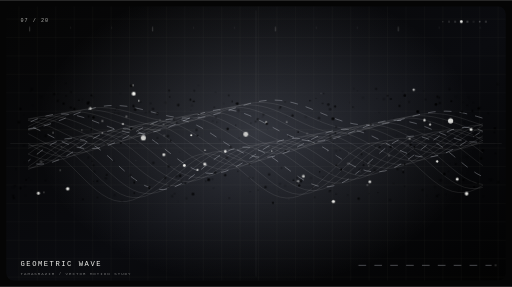
t = 0.00 s
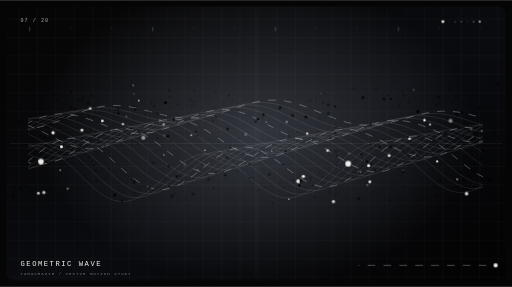
t = 3.99 s
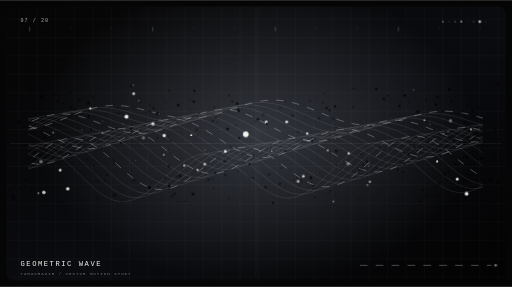
t = 5.07 s
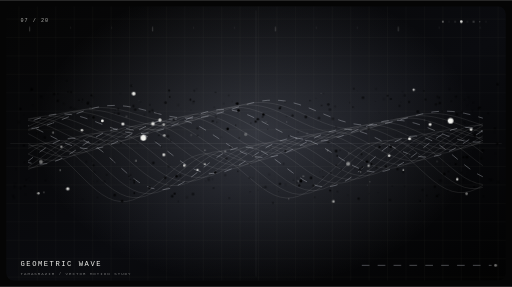
t = 6.15 s
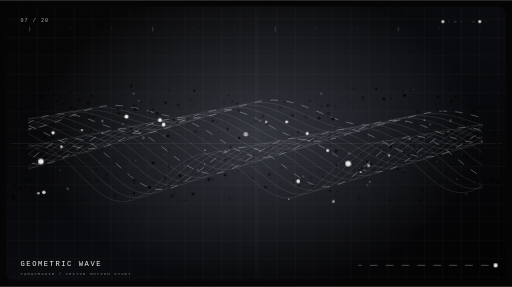
t = 7.23 s
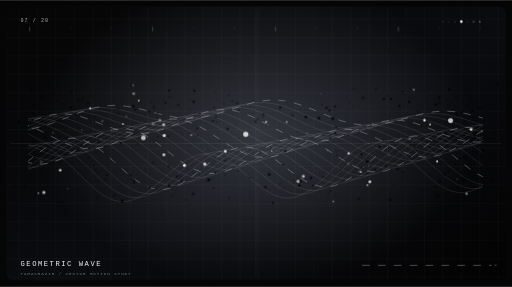
t = 8.31 s

The animated SVG that drew these frames (rendered in a browser with its animation timeline set to each time). Animation: 9 CSS @keyframes rules; frames cover the first 8.31 s, repeats indefinitely.

<svg xmlns="http://www.w3.org/2000/svg" width="1000" height="560" viewBox="0 0 1000 560" role="img" aria-labelledby="title desc">
<title id="title">Tamasrazim Motion 07 — GEOMETRIC WAVE</title>
<desc id="desc">Looping monochrome vector animation: geometric wave, made for the Tamasrazim motion library.</desc>
<defs>
<linearGradient id="bg" x1="0" y1="0" x2="1" y2="1"><stop stop-color="#050505"/><stop offset=".55" stop-color="#0a0b0f"/><stop offset="1" stop-color="#020202"/></linearGradient>
<radialGradient id="glow"><stop stop-color="#dce5ff" stop-opacity=".2"/><stop offset="1" stop-color="#dce5ff" stop-opacity="0"/></radialGradient>
<linearGradient id="beam" x1="0" y1="0" x2="0" y2="1"><stop stop-color="#f3f3ef" stop-opacity="0"/><stop offset=".5" stop-color="#f3f3ef" stop-opacity=".45"/><stop offset="1" stop-color="#f3f3ef" stop-opacity="0"/></linearGradient>
<pattern id="grid" width="36" height="36" patternUnits="userSpaceOnUse"><path d="M36 0H0V36" fill="none" stroke="#f3f3ef" stroke-opacity=".07"/></pattern>
<clipPath id="clip"><rect x="12" y="12" width="976" height="536" rx="15"/></clipPath>
<filter id="glowFilter" x="-100%" y="-100%" width="300%" height="300%"><feGaussianBlur stdDeviation="3" result="b"/><feMerge><feMergeNode in="b"/><feMergeNode in="SourceGraphic"/></feMerge></filter>
<style><![CDATA[
.hair{fill:none;stroke:#f3f3ef;stroke-opacity:.17;stroke-width:1}
.wire{fill:none;stroke:#e9edf9;stroke-opacity:.44;stroke-width:1.1}
.dim{fill:none;stroke:#f3f3ef;stroke-opacity:.105;stroke-width:1}
.dash{fill:none;stroke:#e9edf9;stroke-opacity:.48;stroke-width:1.2;stroke-dasharray:15 16;animation:dash 6s linear infinite}
.particle{fill:#f3f3ef;transform-box:fill-box;transform-origin:center;animation:breathe var(--dur,2.8s) ease-in-out var(--delay,0s) infinite}
.flicker{animation:flicker var(--dur,2.2s) ease-in-out var(--delay,0s) infinite}
.drift{animation:drift var(--dur,4.6s) ease-in-out var(--delay,0s) infinite}
.spin{transform-origin:500px 280px;animation:spin var(--dur,28s) linear infinite}
.reverse{transform-origin:500px 280px;animation:reverse var(--dur,36s) linear infinite}
.sweep{animation:sweep 6s cubic-bezier(.5,0,.5,1) infinite;transform-box:view-box}
.ripple{fill:none;stroke:#f3f3ef;stroke-opacity:.6;stroke-width:1.1;transform-box:fill-box;transform-origin:center;animation:ripple 4s ease-out var(--delay,0s) infinite}
.typeglitch{animation:typeglitch 4.8s steps(1,end) infinite}
.hud{font-family:'JetBrains Mono',ui-monospace,monospace;fill:#f3f3ef}
@keyframes breathe{0%,100%{opacity:.18;transform:scale(.68)}50%{opacity:1;transform:scale(1.4)}}
@keyframes flicker{0%,100%{opacity:.13}32%{opacity:.78}52%{opacity:.27}76%{opacity:1}}
@keyframes drift{0%,100%{transform:translate(0,0)}50%{transform:translate(4px,-8px)}}
@keyframes spin{to{transform:rotate(360deg)}} @keyframes reverse{to{transform:rotate(-360deg)}}
@keyframes dash{to{stroke-dashoffset:-260}}
@keyframes sweep{0%{transform:translateY(-580px);opacity:0}12%{opacity:.7}90%{opacity:.25}100%{transform:translateY(580px);opacity:0}}
@keyframes ripple{0%{transform:scale(.18);opacity:.84}100%{transform:scale(3.1);opacity:0}}
@keyframes typeglitch{0%,91%,100%{transform:translate(0,0)}92%{transform:translate(2px,0)}94%{transform:translate(-3px,1px)}96%{transform:translate(0,0)}}
@media(prefers-reduced-motion:reduce){*,*::before,*::after{animation:none!important;transition:none!important}}
]]></style>
</defs>
<rect width="1000" height="560" fill="#050505"/>
<g clip-path="url(#clip)">
<rect x="12" y="12" width="976" height="536" rx="15" fill="url(#bg)"/>
<rect x="12" y="12" width="976" height="536" rx="15" fill="url(#grid)"/>
<ellipse cx="500" cy="260" rx="430" ry="300" fill="url(#glow)"/>
<path d="M20 280H980 M500 20V540" class="dim"/>
<g class="motif">
<polyline points="55,251.8 67,250.1 79,247.6 91,244.2 103,240.1 115,235.6 127,230.8 139,225.9 151,221.2 163,216.8 175,213.0 187,209.8 199,207.5 211,206.1 223,205.6 235,206.1 247,207.3 259,209.3 271,211.9 283,214.8 295,218.0 307,221.2 319,224.2 331,226.8 343,228.8 355,230.1 367,230.7 379,230.4 391,229.2 403,227.2 415,224.5 427,221.2 439,217.5 451,213.5 463,209.5 475,205.6 487,202.1 499,199.2 511,197.0 523,195.6 535,195.2 547,195.8 559,197.4 571,200.0 583,203.4 595,207.4 607,212.0 619,217.0 631,222.0 643,226.9 655,231.6 667,235.7 679,239.1 691,241.7 703,243.4 715,244.2 727,244.0 739,243.0 751,241.1 763,238.6 775,235.6 787,232.3 799,228.9 811,225.6 823,222.6 835,220.1 847,218.2 859,217.1 871,216.8 883,217.4 895,218.7 907,220.9 919,223.7 931,226.9 943,230.5" class="dash" style="animation-delay:0s"/>
<polyline points="55,254.5 67,250.8 79,246.3 91,241.4 103,236.2 115,231.0 127,225.9 139,221.2 151,217.2 163,213.9 175,211.5 187,210.1 199,209.8 211,210.4 223,211.9 235,214.2 247,217.1 259,220.4 271,224.0 283,227.6 295,230.9 307,233.7 319,236.0 331,237.5 343,238.1 355,237.8 367,236.5 379,234.4 391,231.4 403,227.8 415,223.8 427,219.5 439,215.1 451,210.9 463,207.1 475,204.0 487,201.6 499,200.2 511,199.8 523,200.5 535,202.3 547,205.1 559,208.7 571,213.2 583,218.1 595,223.5 607,228.9 619,234.2 631,239.1 643,243.4 655,247.0 667,249.7 679,251.4 691,252.1 703,251.8 715,250.5 727,248.3 739,245.4 751,242.0 763,238.3 775,234.5 787,230.9 799,227.6 811,224.8 823,222.8 835,221.6 847,221.3 859,221.9 871,223.4 883,225.8 895,228.8 907,232.4 919,236.3 931,240.4 943,244.4" class="hair" style="animation-delay:-0.21s"/>
<polyline points="55,252.5 67,247.2 79,241.6 91,236.0 103,230.6 115,225.6 127,221.4 139,218.0 151,215.5 163,214.2 175,213.9 187,214.7 199,216.5 211,219.1 223,222.4 235,226.1 247,230.1 259,234.0 271,237.6 283,240.8 295,243.2 307,244.9 319,245.5 331,245.2 343,243.8 355,241.5 367,238.3 379,234.4 391,230.0 403,225.4 415,220.7 427,216.2 439,212.2 451,208.8 463,206.3 475,204.8 487,204.5 499,205.2 511,207.2 523,210.2 535,214.2 547,219.0 559,224.3 571,230.0 583,235.8 595,241.4 607,246.6 619,251.2 631,254.9 643,257.7 655,259.4 667,260.0 679,259.5 691,257.9 703,255.4 715,252.2 727,248.4 739,244.3 751,240.1 763,236.1 775,232.5 787,229.5 799,227.3 811,226.0 823,225.7 835,226.4 847,228.1 859,230.7 871,234.0 883,237.9 895,242.2 907,246.6 919,250.9 931,254.8 943,258.1" class="hair" style="animation-delay:-0.42s"/>
<polyline points="55,246.9 67,240.9 79,235.2 91,230.0 103,225.5 115,222.0 127,219.5 139,218.2 151,218.1 163,219.1 175,221.1 187,224.1 199,227.7 211,231.8 223,236.2 235,240.4 247,244.4 259,247.8 271,250.5 283,252.3 295,253.0 307,252.6 319,251.1 331,248.6 343,245.2 355,241.0 367,236.3 379,231.3 391,226.2 403,221.5 415,217.2 427,213.6 439,211.0 451,209.4 463,209.1 475,210.0 487,212.1 499,215.4 511,219.7 523,224.8 535,230.5 547,236.6 559,242.7 571,248.7 583,254.2 595,259.0 607,262.9 619,265.7 631,267.4 643,267.9 655,267.1 667,265.3 679,262.5 691,258.9 703,254.7 715,250.3 727,245.7 739,241.4 751,237.5 763,234.2 775,231.8 787,230.5 799,230.2 811,230.9 823,232.8 835,235.6 847,239.2 859,243.4 871,248.0 883,252.8 895,257.4 907,261.6 919,265.1 931,267.8 943,269.5" class="hair" style="animation-delay:-0.63s"/>
<polyline points="55,239.8 67,234.3 79,229.7 91,226.0 103,223.5 115,222.2 127,222.3 139,223.5 151,225.8 163,229.1 175,233.1 187,237.6 199,242.3 211,246.9 223,251.2 235,254.9 247,257.8 259,259.7 271,260.4 283,260.0 295,258.4 307,255.7 319,252.0 331,247.5 343,242.5 355,237.1 367,231.8 379,226.7 391,222.1 403,218.4 415,215.6 427,214.0 439,213.7 451,214.7 463,217.0 475,220.6 487,225.2 499,230.7 511,236.8 523,243.2 535,249.7 547,256.0 559,261.8 571,266.8 583,270.8 595,273.7 607,275.4 619,275.7 631,274.8 643,272.7 655,269.6 667,265.6 679,261.0 691,256.1 703,251.2 715,246.5 727,242.3 739,238.9 751,236.3 763,234.9 775,234.6 787,235.5 799,237.5 811,240.5 823,244.4 835,249.0 847,253.9 859,259.0 871,263.9 883,268.4 895,272.2 907,275.0 919,276.8 931,277.3 943,276.5" class="dash" style="animation-delay:-0.84s"/>
<polyline points="55,233.8 67,230.0 79,227.5 91,226.3 103,226.5 115,227.9 127,230.5 139,234.2 151,238.5 163,243.4 175,248.5 187,253.5 199,258.1 211,262.1 223,265.1 235,267.1 247,267.9 259,267.4 271,265.7 283,262.8 295,258.8 307,254.0 319,248.7 331,243.0 343,237.3 355,231.9 367,227.1 379,223.1 391,220.2 403,218.6 415,218.4 427,219.5 439,222.0 451,225.8 463,230.8 475,236.6 487,243.1 499,249.9 511,256.8 523,263.4 535,269.4 547,274.7 559,278.8 571,281.7 583,283.3 595,283.5 607,282.4 619,280.0 631,276.6 643,272.2 655,267.3 667,262.0 679,256.7 691,251.6 703,247.2 715,243.5 727,240.8 739,239.3 751,239.0 763,240.0 775,242.2 787,245.5 799,249.7 811,254.6 823,259.9 835,265.3 847,270.5 859,275.3 871,279.3 883,282.3 895,284.1 907,284.6 919,283.8 931,281.5 943,278.0" class="hair" style="animation-delay:-1.05s"/>
<polyline points="55,231.5 67,230.4 79,230.7 91,232.4 103,235.3 115,239.3 127,244.0 139,249.3 151,254.8 163,260.1 175,265.0 187,269.2 199,272.5 211,274.6 223,275.4 235,274.8 247,272.9 259,269.8 271,265.6 283,260.5 295,254.8 307,248.8 319,242.8 331,237.1 343,232.0 355,227.9 367,224.9 379,223.2 391,223.0 403,224.3 415,227.0 427,231.1 439,236.4 451,242.6 463,249.4 475,256.6 487,263.9 499,270.8 511,277.1 523,282.5 535,286.8 547,289.7 559,291.3 571,291.3 583,290.0 595,287.3 607,283.5 619,278.8 631,273.4 643,267.8 655,262.1 667,256.7 679,251.9 691,248.1 703,245.3 715,243.7 727,243.5 739,244.6 751,247.0 763,250.5 775,255.0 787,260.2 799,265.8 811,271.6 823,277.1 835,282.2 847,286.4 859,289.5 871,291.4 883,291.9 895,290.9 907,288.5 919,284.8 931,279.8 943,273.8" class="hair" style="animation-delay:-1.26s"/>
<polyline points="55,234.9 67,236.9 79,240.1 91,244.4 103,249.6 115,255.2 127,261.1 139,266.8 151,272.0 163,276.5 175,279.9 187,282.1 199,282.9 211,282.2 223,280.2 235,276.9 247,272.4 259,267.0 271,260.9 283,254.5 295,248.2 307,242.2 319,236.9 331,232.6 343,229.5 355,227.8 367,227.7 379,229.1 391,232.1 403,236.4 415,242.0 427,248.6 439,255.8 451,263.4 463,271.0 475,278.3 487,284.8 499,290.4 511,294.8 523,297.8 535,299.2 547,299.1 559,297.5 571,294.6 583,290.4 595,285.3 607,279.6 619,273.5 631,267.4 643,261.7 655,256.7 667,252.6 679,249.7 691,248.1 703,247.9 715,249.1 727,251.7 739,255.5 751,260.3 763,265.9 775,271.9 787,277.9 799,283.8 811,289.1 823,293.5 835,296.8 847,298.7 859,299.2 871,298.1 883,295.5 895,291.5 907,286.2 919,279.8 931,272.7 943,265.2" class="hair" style="animation-delay:-1.47s"/>
<polyline points="55,244.9 67,249.6 79,255.1 91,261.2 103,267.4 115,273.5 127,279.0 139,283.7 151,287.3 163,289.5 175,290.4 187,289.6 199,287.5 211,283.9 223,279.1 235,273.4 247,267.0 259,260.3 271,253.6 283,247.3 295,241.8 307,237.3 319,234.1 331,232.4 343,232.4 355,233.9 367,237.1 379,241.8 391,247.7 403,254.6 415,262.3 427,270.2 439,278.2 451,285.7 463,292.6 475,298.3 487,302.8 499,305.8 511,307.1 523,306.9 535,305.1 547,301.8 559,297.3 571,291.8 583,285.6 595,279.2 607,272.7 619,266.7 631,261.4 643,257.1 655,254.1 667,252.5 679,252.3 691,253.7 703,256.5 715,260.6 727,265.7 739,271.6 751,277.9 763,284.3 775,290.5 787,296.0 799,300.6 811,304.0 823,306.0 835,306.5 847,305.3 859,302.5 871,298.2 883,292.6 895,285.9 907,278.4 919,270.5 931,262.5 943,254.8" class="dash" style="animation-delay:-1.68s"/>
<polyline points="55,260.8 67,267.2 79,273.9 91,280.3 103,286.1 115,291.0 127,294.7 139,297.1 151,297.9 163,297.1 175,294.7 187,290.9 199,285.8 211,279.8 223,273.0 235,266.0 247,259.0 259,252.4 271,246.7 283,242.0 295,238.7 307,237.1 319,237.1 331,238.8 343,242.2 355,247.2 367,253.4 379,260.8 391,268.8 403,277.1 415,285.4 427,293.3 439,300.3 451,306.3 463,310.8 475,313.8 487,315.1 499,314.6 511,312.5 523,308.9 535,304.1 547,298.2 559,291.6 571,284.8 583,278.0 595,271.6 607,266.1 619,261.6 631,258.5 643,256.8 655,256.7 667,258.3 679,261.3 691,265.6 703,271.1 715,277.3 727,284.0 739,290.7 751,297.2 763,303.0 775,307.8 787,311.3 799,313.4 811,313.7 823,312.4 835,309.4 847,304.9 859,298.9 871,291.9 883,284.0 895,275.8 907,267.4 919,259.4 931,252.2 943,245.9" class="hair" style="animation-delay:-1.89s"/>
<polyline points="55,280.3 67,287.1 79,293.2 91,298.3 103,302.2 115,304.6 127,305.4 139,304.5 151,301.9 163,297.9 175,292.5 187,286.1 199,279.0 211,271.6 223,264.3 235,257.5 247,251.5 259,246.7 271,243.4 283,241.7 295,241.8 307,243.7 319,247.3 331,252.6 343,259.2 355,266.9 367,275.3 379,284.0 391,292.7 403,300.8 415,308.1 427,314.2 439,318.8 451,321.8 463,323.0 475,322.3 487,320.0 499,316.1 511,310.8 523,304.5 535,297.6 547,290.3 559,283.2 571,276.5 583,270.7 595,266.1 607,262.8 619,261.2 631,261.2 643,262.8 655,266.1 667,270.7 679,276.5 691,283.0 703,290.1 715,297.2 727,303.9 739,310.0 751,315.0 763,318.6 775,320.7 787,321.0 799,319.6 811,316.4 823,311.5 835,305.3 847,297.8 859,289.6 871,281.0 883,272.3 895,264.0 907,256.5 919,250.1 931,245.1 943,241.7" class="hair" style="animation-delay:-2.1s"/>
<polyline points="55,300.3 67,305.7 79,309.7 91,312.1 103,312.9 115,311.9 127,309.1 139,304.8 151,299.2 163,292.4 175,285.0 187,277.3 199,269.6 211,262.5 223,256.3 235,251.4 247,248.0 259,246.3 271,246.5 283,248.6 295,252.5 307,258.1 319,265.0 331,273.1 343,281.9 355,291.0 367,300.0 379,308.4 391,315.9 403,322.2 415,326.8 427,329.8 439,330.8 451,330.0 463,327.4 475,323.2 487,317.5 499,310.8 511,303.5 523,295.8 535,288.3 547,281.3 559,275.3 571,270.5 583,267.2 595,265.5 607,265.6 619,267.4 631,270.9 643,275.8 655,281.9 667,288.8 679,296.2 691,303.6 703,310.7 715,317.0 727,322.2 739,325.9 751,328.0 763,328.3 775,326.7 787,323.2 799,318.1 811,311.5 823,303.8 835,295.2 847,286.1 859,277.1 871,268.5 883,260.8 895,254.2 907,249.1 919,245.8 931,244.3 943,244.7" class="hair" style="animation-delay:-2.31s"/>
<polyline points="55,317.2 67,319.7 79,320.4 91,319.3 103,316.3 115,311.8 127,305.8 139,298.7 151,290.9 163,282.9 175,274.9 187,267.5 199,261.1 211,256.0 223,252.6 235,250.9 247,251.2 259,253.5 271,257.7 283,263.6 295,270.9 307,279.4 319,288.5 331,298.0 343,307.3 355,316.0 367,323.8 379,330.1 391,334.9 403,337.8 415,338.7 427,337.7 439,334.8 451,330.2 463,324.2 475,317.1 487,309.3 499,301.3 511,293.4 523,286.1 535,279.8 547,274.9 559,271.5 571,269.8 583,270.0 595,272.0 607,275.7 619,281.0 631,287.4 643,294.7 655,302.4 667,310.2 679,317.5 691,324.0 703,329.4 715,333.2 727,335.3 739,335.5 751,333.8 763,330.1 775,324.7 787,317.8 799,309.6 811,300.7 823,291.3 835,281.9 847,273.0 859,265.1 871,258.3 883,253.2 895,249.8 907,248.5 919,249.1 931,251.6 943,255.9" class="dash" style="animation-delay:-2.52s"/>
<polyline points="55,327.9 67,326.7 79,323.5 91,318.7 103,312.4 115,305.0 127,296.9 139,288.4 151,280.2 163,272.5 175,265.9 187,260.7 199,257.2 211,255.6 223,256.0 235,258.5 247,262.9 259,269.1 271,276.8 283,285.7 295,295.2 307,305.1 319,314.7 331,323.7 343,331.6 355,338.1 367,342.9 379,345.7 391,346.5 403,345.3 415,342.1 427,337.2 439,330.8 451,323.3 463,315.1 475,306.7 487,298.5 499,290.9 511,284.4 523,279.2 535,275.8 547,274.1 559,274.4 571,276.6 583,280.6 595,286.1 607,292.9 619,300.5 631,308.6 643,316.7 655,324.3 667,331.1 679,336.6 691,340.5 703,342.6 715,342.8 727,340.8 739,337.0 751,331.2 763,324.0 775,315.5 787,306.1 799,296.4 811,286.7 823,277.5 835,269.3 847,262.4 859,257.2 871,253.9 883,252.6 895,253.4 907,256.2 919,260.9 931,267.1 943,274.6" class="hair" style="animation-delay:-2.73s"/>
<polyline points="55,330.7 67,325.6 79,319.0 91,311.2 103,302.7 115,294.0 127,285.4 139,277.5 151,270.7 163,265.3 175,261.8 187,260.2 199,260.8 211,263.5 223,268.2 235,274.7 247,282.8 259,292.0 271,302.0 283,312.2 295,322.1 307,331.4 319,339.5 331,346.1 343,350.9 355,353.7 367,354.4 379,352.9 391,349.4 403,344.1 415,337.3 427,329.4 439,320.8 451,312.0 463,303.4 475,295.6 487,288.8 499,283.6 511,280.0 523,278.5 535,278.9 547,281.3 559,285.5 571,291.3 583,298.4 595,306.4 607,314.9 619,323.3 631,331.2 643,338.2 655,343.9 667,347.9 679,350.0 691,350.0 703,347.9 715,343.8 727,337.8 739,330.1 751,321.3 763,311.5 775,301.4 787,291.4 799,281.9 811,273.5 823,266.5 835,261.3 847,258.0 859,256.8 871,257.8 883,260.9 895,265.9 907,272.5 919,280.4 931,289.2 943,298.3" class="hair" style="animation-delay:-2.94s"/>
<polyline points="55,325.5 67,317.4 79,308.6 91,299.5 103,290.6 115,282.4 127,275.4 139,270.0 151,266.4 163,264.9 175,265.6 187,268.5 199,273.5 211,280.4 223,288.8 235,298.4 247,308.7 259,319.3 271,329.6 283,339.1 295,347.4 307,354.2 319,359.0 331,361.7 343,362.2 355,360.5 367,356.7 379,351.0 391,343.8 403,335.5 415,326.5 427,317.3 439,308.4 451,300.2 463,293.3 475,287.9 487,284.3 499,282.8 511,283.3 523,285.9 535,290.4 547,296.5 559,304.0 571,312.3 583,321.1 595,329.9 607,338.1 619,345.3 631,351.1 643,355.2 655,357.3 667,357.2 679,354.9 691,350.5 703,344.2 715,336.3 727,327.0 739,316.9 751,306.4 763,296.1 775,286.4 787,277.7 799,270.6 811,265.3 823,262.1 835,261.1 847,262.3 859,265.7 871,271.0 883,278.0 895,286.3 907,295.5 919,305.0 931,314.4 943,323.2" class="hair" style="animation-delay:-3.15s"/>
<polyline points="55,314.4 67,304.9 79,295.7 91,287.3 103,280.1 115,274.6 127,271.0 139,269.5 151,270.4 163,273.5 175,278.8 187,286.0 199,294.8 211,304.8 223,315.6 235,326.5 247,337.1 259,346.9 271,355.4 283,362.2 295,367.0 307,369.6 319,370.0 331,368.0 343,363.9 355,357.9 367,350.3 379,341.5 391,332.1 403,322.5 415,313.3 427,304.8 439,297.7 451,292.2 463,288.6 475,287.1 487,287.7 499,290.5 511,295.3 523,301.8 535,309.6 547,318.3 559,327.5 571,336.5 583,345.0 595,352.5 607,358.4 619,362.6 631,364.6 643,364.4 655,361.9 667,357.3 679,350.7 691,342.3 703,332.7 715,322.2 727,311.4 739,300.7 751,290.7 763,281.9 775,274.7 787,269.3 799,266.2 811,265.3 823,266.8 835,270.5 847,276.2 859,283.6 871,292.3 883,301.8 895,311.8 907,321.5 919,330.6 931,338.6 943,345.0" class="dash" style="animation-delay:-3.36s"/>
<polyline points="55,300.9 67,292.2 79,284.9 91,279.2 103,275.6 115,274.2 127,275.2 139,278.6 151,284.2 163,291.7 175,300.9 187,311.3 199,322.4 211,333.7 223,344.6 235,354.6 247,363.3 259,370.2 271,375.0 283,377.6 295,377.7 307,375.5 319,371.1 331,364.7 343,356.7 355,347.5 367,337.7 379,327.7 391,318.1 403,309.4 415,302.0 427,296.4 439,292.8 451,291.4 463,292.2 475,295.2 487,300.3 499,307.1 511,315.2 523,324.3 535,333.8 547,343.2 559,352.0 571,359.6 583,365.7 595,369.9 607,371.9 619,371.6 631,368.9 643,364.0 655,357.1 667,348.4 679,338.4 691,327.5 703,316.3 715,305.3 727,295.1 739,286.1 751,278.7 763,273.4 775,270.3 787,269.6 799,271.3 811,275.3 823,281.3 835,289.1 847,298.3 859,308.3 871,318.6 883,328.7 895,338.1 907,346.3 919,352.9 931,357.5 943,360.0" class="hair" style="animation-delay:-3.57s"/>
<polyline points="55,289.5 67,283.8 79,280.2 91,278.9 103,280.1 115,283.7 127,289.6 139,297.5 151,307.1 163,317.8 175,329.3 187,341.0 199,352.2 211,362.5 223,371.3 235,378.3 247,383.1 259,385.5 271,385.4 283,383.0 295,378.2 307,371.4 319,363.0 331,353.4 343,343.2 355,332.8 367,322.9 379,313.9 391,306.4 403,300.6 415,297.0 427,295.6 439,296.6 451,299.9 463,305.2 475,312.4 487,320.9 499,330.4 511,340.2 523,349.9 535,359.0 547,366.8 559,373.0 571,377.3 583,379.2 595,378.8 607,375.9 619,370.7 631,363.4 643,354.4 655,344.0 667,332.8 679,321.2 691,309.9 703,299.4 715,290.2 727,282.8 739,277.4 751,274.4 763,273.9 775,275.8 787,280.1 799,286.6 811,294.8 823,304.4 835,314.8 847,325.5 859,335.9 871,345.6 883,354.0 895,360.7 907,365.4 919,367.9 931,367.9 943,365.7" class="hair" style="animation-delay:-3.78s"/>
<polyline points="55,284.8 67,283.6 79,284.9 91,288.8 103,295.0 115,303.3 127,313.2 139,324.4 151,336.3 163,348.3 175,359.8 187,370.3 199,379.3 211,386.3 223,391.1 235,393.4 247,393.2 259,390.4 271,385.3 283,378.1 295,369.3 307,359.3 319,348.6 331,337.9 343,327.7 355,318.4 367,310.7 379,304.9 391,301.2 403,299.9 415,301.1 427,304.6 439,310.2 451,317.7 463,326.6 475,336.4 487,346.6 499,356.7 511,366.0 523,374.0 535,380.4 547,384.6 559,386.5 571,385.9 583,382.9 595,377.4 607,369.8 619,360.4 631,349.6 643,338.0 655,326.1 667,314.5 679,303.7 691,294.3 703,286.8 715,281.4 727,278.5 739,278.2 751,280.4 763,285.0 775,291.9 787,300.5 799,310.5 811,321.3 823,332.4 835,343.2 847,353.2 859,361.8 871,368.6 883,373.3 895,375.7 907,375.7 919,373.2 931,368.5 943,361.8" class="hair" style="animation-delay:-3.9899999999999998s"/>
<circle cx="80" cy="315.4" r="4" class="particle" style="--delay:0s"/>
<circle cx="120" cy="286.5" r="2" class="particle" style="--delay:-0.19s"/>
<circle cx="160" cy="254.0" r="2" class="particle" style="--delay:-0.38s"/>
<circle cx="200" cy="235.9" r="2" class="particle" style="--delay:-0.5700000000000001s"/>
<circle cx="240" cy="242.0" r="2" class="particle" style="--delay:-0.76s"/>
<circle cx="280" cy="269.0" r="4" class="particle" style="--delay:-0.95s"/>
<circle cx="320" cy="302.1" r="2" class="particle" style="--delay:-1.1400000000000001s"/>
<circle cx="360" cy="323.0" r="2" class="particle" style="--delay:-1.33s"/>
<circle cx="400" cy="320.3" r="2" class="particle" style="--delay:-1.52s"/>
<circle cx="440" cy="295.3" r="2" class="particle" style="--delay:-1.71s"/>
<circle cx="480" cy="262.0" r="4" class="particle" style="--delay:-1.9s"/>
<circle cx="520" cy="238.5" r="2" class="particle" style="--delay:-2.09s"/>
<circle cx="560" cy="237.9" r="2" class="particle" style="--delay:-2.2800000000000002s"/>
<circle cx="600" cy="260.4" r="2" class="particle" style="--delay:-2.47s"/>
<circle cx="640" cy="293.7" r="2" class="particle" style="--delay:-2.66s"/>
<circle cx="680" cy="319.5" r="4" class="particle" style="--delay:-2.85s"/>
<circle cx="720" cy="323.5" r="2" class="particle" style="--delay:-3.04s"/>
<circle cx="760" cy="303.6" r="2" class="particle" style="--delay:-3.23s"/>
<circle cx="800" cy="270.7" r="2" class="particle" style="--delay:-3.42s"/>
<circle cx="840" cy="242.9" r="2" class="particle" style="--delay:-3.61s"/>
<circle cx="880" cy="235.6" r="4" class="particle" style="--delay:-3.8s"/>
<circle cx="920" cy="252.7" r="2" class="particle" style="--delay:-3.99s"/>
</g>
<g class="particle-layer">
<circle class="flicker" cx="178.7" cy="359.7" r="0.96" opacity="0.54" style="--delay:-4.32s;--dur:2.64s"/>
<circle class="flicker" cx="323.3" cy="200.2" r="2.79" opacity="0.30" style="--delay:-0.01s;--dur:5.20s"/>
<circle class="particle" cx="261.1" cy="182.7" r="2.66" opacity="0.52" style="--delay:-0.73s;--dur:1.56s"/>
<circle class="flicker" cx="256.4" cy="167.3" r="2.64" opacity="0.14" style="--delay:-0.64s;--dur:2.16s"/>
<circle class="flicker" cx="680.1" cy="263.0" r="1.50" opacity="0.46" style="--delay:-4.48s;--dur:2.09s"/>
<circle class="drift" cx="297.5" cy="215.5" r="2.54" opacity="0.42" style="--delay:-4.20s;--dur:5.33s"/>
<circle class="flicker" cx="936.5" cy="177.1" r="0.70" opacity="0.18" style="--delay:-4.16s;--dur:5.10s"/>
<circle class="flicker" cx="27.0" cy="386.5" r="2.25" opacity="0.46" style="--delay:-1.78s;--dur:5.07s"/>
<circle class="flicker" cx="178.6" cy="186.0" r="2.05" opacity="0.27" style="--delay:-3.95s;--dur:3.05s"/>
<circle class="flicker" cx="160.2" cy="199.2" r="0.91" opacity="0.29" style="--delay:-0.10s;--dur:4.89s"/>
<circle class="flicker" cx="971.2" cy="280.6" r="2.25" opacity="0.23" style="--delay:-3.35s;--dur:1.64s"/>
<circle class="flicker" cx="912.6" cy="205.2" r="1.35" opacity="0.42" style="--delay:-2.94s;--dur:4.38s"/>
<circle class="drift" cx="903.8" cy="200.9" r="1.44" opacity="0.38" style="--delay:-0.54s;--dur:4.03s"/>
<circle class="particle" cx="400.5" cy="293.0" r="1.13" opacity="0.24" style="--delay:-3.36s;--dur:2.00s"/>
<circle class="flicker" cx="859.0" cy="200.9" r="2.08" opacity="0.32" style="--delay:-1.46s;--dur:4.38s"/>
<circle class="flicker" cx="46.7" cy="284.0" r="1.87" opacity="0.52" style="--delay:-1.65s;--dur:2.78s"/>
<circle class="flicker" cx="732.1" cy="285.1" r="1.20" opacity="0.16" style="--delay:-1.01s;--dur:2.94s"/>
<circle class="flicker" cx="645.1" cy="372.6" r="1.56" opacity="0.28" style="--delay:-3.00s;--dur:2.40s"/>
<circle class="flicker" cx="138.3" cy="210.0" r="2.53" opacity="0.16" style="--delay:-2.55s;--dur:4.08s"/>
<circle class="drift" cx="733.5" cy="197.9" r="0.79" opacity="0.50" style="--delay:-1.16s;--dur:3.71s"/>
<circle class="flicker" cx="333.5" cy="274.2" r="1.40" opacity="0.23" style="--delay:-1.91s;--dur:2.53s"/>
<circle class="flicker" cx="373.2" cy="215.3" r="0.79" opacity="0.19" style="--delay:-3.94s;--dur:3.16s"/>
<circle class="flicker" cx="238.5" cy="392.6" r="2.45" opacity="0.31" style="--delay:-0.30s;--dur:4.88s"/>
<circle class="flicker" cx="658.4" cy="269.3" r="1.12" opacity="0.43" style="--delay:-1.56s;--dur:1.80s"/>
<circle class="particle" cx="564.3" cy="388.5" r="0.93" opacity="0.27" style="--delay:-0.30s;--dur:2.87s"/>
<circle class="flicker" cx="269.0" cy="279.9" r="1.52" opacity="0.15" style="--delay:-3.77s;--dur:1.81s"/>
<circle class="drift" cx="428.1" cy="275.8" r="2.13" opacity="0.13" style="--delay:-0.98s;--dur:4.73s"/>
<circle class="flicker" cx="857.0" cy="379.8" r="1.34" opacity="0.27" style="--delay:-0.58s;--dur:2.37s"/>
<circle class="flicker" cx="88.6" cy="321.0" r="0.73" opacity="0.32" style="--delay:-1.81s;--dur:2.04s"/>
<circle class="flicker" cx="354.6" cy="211.9" r="0.65" opacity="0.43" style="--delay:-3.11s;--dur:3.08s"/>
<circle class="flicker" cx="88.8" cy="352.3" r="1.34" opacity="0.13" style="--delay:-1.45s;--dur:4.17s"/>
<circle class="flicker" cx="820.5" cy="392.2" r="1.59" opacity="0.53" style="--delay:-0.17s;--dur:2.77s"/>
<circle class="flicker" cx="231.2" cy="212.7" r="2.13" opacity="0.31" style="--delay:-0.00s;--dur:1.70s"/>
<circle class="drift" cx="148.4" cy="336.7" r="0.66" opacity="0.17" style="--delay:-1.45s;--dur:1.55s"/>
<circle class="flicker" cx="407.8" cy="350.7" r="2.61" opacity="0.21" style="--delay:-1.96s;--dur:2.77s"/>
<circle class="particle" cx="681.1" cy="299.4" r="1.55" opacity="0.44" style="--delay:-3.10s;--dur:3.21s"/>
<circle class="flicker" cx="330.6" cy="290.6" r="0.85" opacity="0.46" style="--delay:-0.03s;--dur:4.17s"/>
<circle class="flicker" cx="61.5" cy="371.8" r="1.05" opacity="0.56" style="--delay:-4.10s;--dur:1.57s"/>
<circle class="flicker" cx="25.8" cy="382.1" r="2.16" opacity="0.24" style="--delay:-1.89s;--dur:5.01s"/>
<circle class="flicker" cx="330.5" cy="362.9" r="2.27" opacity="0.20" style="--delay:-0.42s;--dur:3.14s"/>
<circle class="drift" cx="439.0" cy="315.1" r="2.73" opacity="0.41" style="--delay:-0.83s;--dur:1.90s"/>
<circle class="flicker" cx="679.1" cy="380.5" r="1.19" opacity="0.21" style="--delay:-3.15s;--dur:2.25s"/>
<circle class="flicker" cx="31.0" cy="329.5" r="1.00" opacity="0.42" style="--delay:-3.39s;--dur:4.21s"/>
<circle class="flicker" cx="890.8" cy="188.5" r="2.02" opacity="0.21" style="--delay:-4.36s;--dur:4.41s"/>
<circle class="flicker" cx="423.7" cy="238.7" r="1.02" opacity="0.25" style="--delay:-1.12s;--dur:5.23s"/>
<circle class="flicker" cx="112.9" cy="196.7" r="2.05" opacity="0.17" style="--delay:-0.73s;--dur:2.50s"/>
<circle class="particle" cx="199.9" cy="259.5" r="1.02" opacity="0.21" style="--delay:-2.87s;--dur:2.17s"/>
<circle class="drift" cx="690.5" cy="314.7" r="1.25" opacity="0.41" style="--delay:-0.78s;--dur:3.98s"/>
<circle class="flicker" cx="740.8" cy="219.7" r="0.86" opacity="0.32" style="--delay:-2.92s;--dur:2.21s"/>
<circle class="flicker" cx="944.4" cy="382.5" r="1.07" opacity="0.21" style="--delay:-0.78s;--dur:4.02s"/>
<circle class="flicker" cx="262.0" cy="352.0" r="2.03" opacity="0.38" style="--delay:-1.26s;--dur:2.21s"/>
<circle class="flicker" cx="180.1" cy="314.4" r="1.59" opacity="0.55" style="--delay:-0.44s;--dur:2.62s"/>
<circle class="flicker" cx="631.6" cy="345.1" r="1.06" opacity="0.26" style="--delay:-0.87s;--dur:1.92s"/>
<circle class="flicker" cx="190.1" cy="353.3" r="1.89" opacity="0.35" style="--delay:-2.88s;--dur:2.28s"/>
<circle class="drift" cx="641.4" cy="277.2" r="2.71" opacity="0.36" style="--delay:-1.96s;--dur:3.98s"/>
<circle class="flicker" cx="190.2" cy="385.5" r="1.29" opacity="0.37" style="--delay:-0.85s;--dur:3.21s"/>
<circle class="flicker" cx="292.0" cy="217.7" r="1.71" opacity="0.20" style="--delay:-2.59s;--dur:2.27s"/>
<circle class="particle" cx="117.6" cy="332.1" r="1.77" opacity="0.45" style="--delay:-4.32s;--dur:3.73s"/>
<circle class="flicker" cx="208.5" cy="341.3" r="1.83" opacity="0.40" style="--delay:-1.34s;--dur:5.20s"/>
<circle class="flicker" cx="632.6" cy="182.5" r="0.99" opacity="0.51" style="--delay:-2.23s;--dur:2.68s"/>
<circle class="flicker" cx="439.8" cy="341.8" r="2.23" opacity="0.47" style="--delay:-2.35s;--dur:3.43s"/>
<circle class="drift" cx="204.0" cy="286.6" r="1.97" opacity="0.50" style="--delay:-2.48s;--dur:3.53s"/>
<circle class="flicker" cx="571.2" cy="225.5" r="2.52" opacity="0.41" style="--delay:-0.72s;--dur:3.64s"/>
<circle class="flicker" cx="936.9" cy="209.6" r="2.30" opacity="0.45" style="--delay:-3.30s;--dur:2.15s"/>
<circle class="flicker" cx="307.1" cy="221.6" r="2.47" opacity="0.33" style="--delay:-2.77s;--dur:4.34s"/>
<circle class="flicker" cx="495.4" cy="304.5" r="2.00" opacity="0.36" style="--delay:-3.91s;--dur:3.89s"/>
<circle class="flicker" cx="521.1" cy="241.4" r="2.19" opacity="0.14" style="--delay:-3.45s;--dur:4.86s"/>
<circle class="flicker" cx="547.7" cy="208.8" r="1.62" opacity="0.36" style="--delay:-3.80s;--dur:4.46s"/>
<circle class="particle" cx="176.2" cy="211.5" r="1.75" opacity="0.52" style="--delay:-2.83s;--dur:4.76s"/>
<circle class="flicker" cx="721.4" cy="377.7" r="0.68" opacity="0.37" style="--delay:-3.23s;--dur:3.94s"/>
<circle class="flicker" cx="609.8" cy="275.8" r="1.80" opacity="0.26" style="--delay:-2.03s;--dur:4.27s"/>
<circle class="flicker" cx="851.5" cy="203.8" r="2.56" opacity="0.15" style="--delay:-2.31s;--dur:3.26s"/>
<circle class="flicker" cx="753.7" cy="325.0" r="1.83" opacity="0.43" style="--delay:-0.06s;--dur:3.50s"/>
<circle class="flicker" cx="828.0" cy="177.5" r="1.29" opacity="0.29" style="--delay:-2.40s;--dur:1.60s"/>
<circle class="flicker" cx="622.5" cy="359.6" r="0.73" opacity="0.27" style="--delay:-4.00s;--dur:3.57s"/>
<circle class="drift" cx="706.0" cy="330.2" r="2.14" opacity="0.54" style="--delay:-2.47s;--dur:4.93s"/>
<circle class="flicker" cx="453.3" cy="197.9" r="1.45" opacity="0.19" style="--delay:-1.34s;--dur:3.64s"/>
<circle class="flicker" cx="512.8" cy="228.0" r="1.34" opacity="0.25" style="--delay:-0.17s;--dur:2.68s"/>
<circle class="flicker" cx="36.8" cy="238.6" r="2.64" opacity="0.41" style="--delay:-3.12s;--dur:1.69s"/>
<circle class="particle" cx="531.0" cy="294.6" r="0.96" opacity="0.35" style="--delay:-1.68s;--dur:4.18s"/>
<circle class="flicker" cx="869.3" cy="317.0" r="1.25" opacity="0.28" style="--delay:-1.45s;--dur:2.97s"/>
<circle class="flicker" cx="546.8" cy="358.8" r="2.01" opacity="0.23" style="--delay:-4.17s;--dur:2.77s"/>
<circle class="drift" cx="306.9" cy="270.2" r="1.71" opacity="0.45" style="--delay:-0.65s;--dur:5.07s"/>
<circle class="flicker" cx="60.1" cy="178.7" r="1.36" opacity="0.44" style="--delay:-1.27s;--dur:2.10s"/>
<circle class="flicker" cx="683.2" cy="200.1" r="1.12" opacity="0.44" style="--delay:-2.85s;--dur:2.62s"/>
<circle class="flicker" cx="379.5" cy="177.0" r="2.24" opacity="0.36" style="--delay:-2.22s;--dur:3.96s"/>
<circle class="flicker" cx="330.3" cy="176.5" r="2.19" opacity="0.33" style="--delay:-1.49s;--dur:3.43s"/>
<circle class="flicker" cx="905.0" cy="351.2" r="2.15" opacity="0.14" style="--delay:-0.98s;--dur:2.81s"/>
<circle class="flicker" cx="162.0" cy="389.1" r="1.76" opacity="0.28" style="--delay:-3.32s;--dur:2.38s"/>
<circle class="drift" cx="292.1" cy="206.0" r="1.65" opacity="0.45" style="--delay:-3.21s;--dur:4.35s"/>
<circle class="particle" cx="627.4" cy="182.5" r="0.71" opacity="0.56" style="--delay:-3.15s;--dur:4.26s"/>
<circle class="flicker" cx="494.0" cy="347.6" r="1.40" opacity="0.42" style="--delay:-2.32s;--dur:4.21s"/>
<circle class="flicker" cx="339.3" cy="233.0" r="2.23" opacity="0.52" style="--delay:-2.10s;--dur:3.51s"/>
<circle class="flicker" cx="231.4" cy="221.6" r="2.73" opacity="0.24" style="--delay:-0.12s;--dur:3.32s"/>
<circle class="flicker" cx="725.6" cy="320.2" r="2.04" opacity="0.48" style="--delay:-1.56s;--dur:1.65s"/>
<circle class="flicker" cx="703.3" cy="331.5" r="2.53" opacity="0.40" style="--delay:-3.30s;--dur:2.87s"/>
<circle class="drift" cx="689.7" cy="336.4" r="1.16" opacity="0.39" style="--delay:-4.35s;--dur:4.34s"/>
<circle class="flicker" cx="514.6" cy="223.6" r="2.38" opacity="0.40" style="--delay:-2.92s;--dur:5.22s"/>
<circle class="flicker" cx="467.5" cy="269.2" r="1.98" opacity="0.37" style="--delay:-3.94s;--dur:4.01s"/>
<circle class="flicker" cx="51.0" cy="351.0" r="1.91" opacity="0.52" style="--delay:-1.08s;--dur:4.88s"/>
<circle class="flicker" cx="354.6" cy="353.7" r="1.98" opacity="0.27" style="--delay:-3.63s;--dur:2.46s"/>
<circle class="particle" cx="722.4" cy="354.9" r="1.85" opacity="0.37" style="--delay:-2.79s;--dur:4.61s"/>
<circle class="flicker" cx="943.1" cy="293.6" r="2.56" opacity="0.20" style="--delay:-2.63s;--dur:3.91s"/>
<circle class="drift" cx="640.9" cy="377.9" r="1.32" opacity="0.57" style="--delay:-2.78s;--dur:3.77s"/>
<circle class="flicker" cx="857.8" cy="190.6" r="1.82" opacity="0.31" style="--delay:-2.50s;--dur:3.90s"/>
<circle class="flicker" cx="252.0" cy="344.1" r="1.01" opacity="0.34" style="--delay:-3.99s;--dur:3.66s"/>
<circle class="flicker" cx="790.4" cy="186.3" r="2.78" opacity="0.44" style="--delay:-1.40s;--dur:4.92s"/>
<circle class="flicker" cx="614.7" cy="384.8" r="1.53" opacity="0.50" style="--delay:-2.46s;--dur:2.73s"/>
<circle class="flicker" cx="580.5" cy="355.7" r="1.70" opacity="0.51" style="--delay:-0.75s;--dur:3.63s"/>
<circle class="flicker" cx="611.9" cy="362.2" r="2.15" opacity="0.47" style="--delay:-4.47s;--dur:2.18s"/>
<circle class="drift" cx="553.6" cy="368.7" r="2.48" opacity="0.14" style="--delay:-1.85s;--dur:5.32s"/>
<circle class="flicker" cx="867.8" cy="339.7" r="2.52" opacity="0.16" style="--delay:-2.19s;--dur:3.11s"/>
<circle class="particle" cx="320.8" cy="264.4" r="2.31" opacity="0.28" style="--delay:-3.15s;--dur:3.40s"/>
<circle class="flicker" cx="544.0" cy="374.2" r="0.72" opacity="0.42" style="--delay:-3.83s;--dur:4.21s"/>
<circle class="flicker" cx="183.2" cy="354.3" r="0.79" opacity="0.24" style="--delay:-3.92s;--dur:4.78s"/>
<circle class="flicker" cx="967.9" cy="299.6" r="1.39" opacity="0.26" style="--delay:-3.46s;--dur:4.86s"/>
<circle class="flicker" cx="415.6" cy="236.3" r="2.08" opacity="0.31" style="--delay:-0.15s;--dur:4.48s"/>
<circle class="drift" cx="487.7" cy="376.2" r="1.18" opacity="0.44" style="--delay:-0.29s;--dur:1.68s"/>
<circle class="flicker" cx="689.5" cy="209.0" r="1.28" opacity="0.16" style="--delay:-1.54s;--dur:1.79s"/>
<circle class="flicker" cx="833.7" cy="381.7" r="1.53" opacity="0.16" style="--delay:-2.98s;--dur:2.85s"/>
<circle class="flicker" cx="853.4" cy="382.8" r="2.18" opacity="0.55" style="--delay:-1.12s;--dur:4.07s"/>
<circle class="flicker" cx="756.4" cy="312.8" r="0.82" opacity="0.20" style="--delay:-1.32s;--dur:2.49s"/>
<circle class="flicker" cx="56.3" cy="347.2" r="0.82" opacity="0.42" style="--delay:-1.85s;--dur:2.67s"/>
<circle class="particle" cx="85.7" cy="375.5" r="2.69" opacity="0.45" style="--delay:-3.20s;--dur:3.11s"/>
<circle class="drift" cx="350.3" cy="297.0" r="1.01" opacity="0.20" style="--delay:-0.35s;--dur:4.25s"/>
<circle class="flicker" cx="654.9" cy="259.4" r="2.07" opacity="0.24" style="--delay:-0.35s;--dur:1.84s"/>
<circle class="flicker" cx="260.7" cy="206.9" r="2.23" opacity="0.45" style="--delay:-4.27s;--dur:1.85s"/>
<circle class="flicker" cx="304.1" cy="275.0" r="1.00" opacity="0.18" style="--delay:-0.74s;--dur:5.15s"/>
<circle class="flicker" cx="415.0" cy="349.5" r="1.19" opacity="0.24" style="--delay:-2.97s;--dur:2.18s"/>
<circle class="flicker" cx="700.5" cy="387.9" r="2.22" opacity="0.40" style="--delay:-3.31s;--dur:4.05s"/>
<circle class="flicker" cx="98.3" cy="293.2" r="0.87" opacity="0.28" style="--delay:-0.73s;--dur:4.34s"/>
<circle class="drift" cx="99.2" cy="247.4" r="1.19" opacity="0.46" style="--delay:-1.12s;--dur:2.16s"/>
<circle class="flicker" cx="925.9" cy="263.7" r="1.97" opacity="0.36" style="--delay:-3.29s;--dur:2.50s"/>
<circle class="flicker" cx="182.0" cy="189.5" r="1.38" opacity="0.39" style="--delay:-0.47s;--dur:4.33s"/>
<circle class="particle" cx="651.2" cy="393.2" r="2.26" opacity="0.38" style="--delay:-1.12s;--dur:1.95s"/>
<circle class="flicker" cx="723.7" cy="281.5" r="1.76" opacity="0.50" style="--delay:-2.76s;--dur:2.50s"/>
<circle class="flicker" cx="178.5" cy="252.5" r="1.93" opacity="0.44" style="--delay:-1.53s;--dur:3.88s"/>
<circle class="flicker" cx="262.4" cy="377.1" r="1.89" opacity="0.38" style="--delay:-3.36s;--dur:2.84s"/>
<circle class="drift" cx="720.1" cy="251.0" r="2.46" opacity="0.53" style="--delay:-2.32s;--dur:4.39s"/>
<circle class="flicker" cx="124.2" cy="202.3" r="2.16" opacity="0.46" style="--delay:-2.69s;--dur:3.51s"/>
<circle class="flicker" cx="262.3" cy="356.5" r="1.86" opacity="0.45" style="--delay:-2.60s;--dur:3.82s"/>
<circle class="flicker" cx="607.5" cy="347.3" r="2.63" opacity="0.20" style="--delay:-3.79s;--dur:3.74s"/>
<circle class="flicker" cx="348.1" cy="204.9" r="2.27" opacity="0.45" style="--delay:-3.15s;--dur:4.75s"/>
<circle class="flicker" cx="734.6" cy="173.3" r="2.20" opacity="0.31" style="--delay:-2.52s;--dur:4.21s"/>
<circle class="flicker" cx="513.9" cy="365.9" r="1.01" opacity="0.45" style="--delay:-4.14s;--dur:3.68s"/>
<circle class="particle" cx="592.5" cy="344.1" r="2.20" opacity="0.30" style="--delay:-3.39s;--dur:5.05s"/>
<circle class="flicker" cx="573.2" cy="351.3" r="1.54" opacity="0.43" style="--delay:-3.25s;--dur:4.41s"/>
<circle class="flicker" cx="825.4" cy="370.8" r="2.22" opacity="0.29" style="--delay:-0.75s;--dur:4.30s"/>
<circle class="flicker" cx="691.0" cy="172.9" r="1.50" opacity="0.49" style="--delay:-3.25s;--dur:2.18s"/>
<circle class="flicker" cx="557.5" cy="294.5" r="2.10" opacity="0.38" style="--delay:-1.86s;--dur:4.29s"/>
<circle class="flicker" cx="899.0" cy="309.2" r="1.41" opacity="0.22" style="--delay:-3.28s;--dur:3.12s"/>
<circle class="flicker" cx="741.1" cy="286.3" r="2.41" opacity="0.20" style="--delay:-1.79s;--dur:4.32s"/>
<circle class="drift" cx="711.9" cy="255.8" r="1.85" opacity="0.28" style="--delay:-3.04s;--dur:3.06s"/>
<circle class="flicker" cx="183.0" cy="264.1" r="1.09" opacity="0.22" style="--delay:-1.59s;--dur:4.12s"/>
<circle class="flicker" cx="710.5" cy="314.9" r="0.99" opacity="0.21" style="--delay:-3.68s;--dur:2.89s"/>
<circle class="flicker" cx="417.2" cy="367.0" r="1.39" opacity="0.39" style="--delay:-2.52s;--dur:4.66s"/>
<circle class="particle" cx="717.6" cy="361.3" r="1.10" opacity="0.50" style="--delay:-0.92s;--dur:3.68s"/>
<circle class="flicker" cx="402.3" cy="353.7" r="1.05" opacity="0.48" style="--delay:-0.70s;--dur:2.33s"/>
<circle class="flicker" cx="666.4" cy="330.9" r="1.91" opacity="0.24" style="--delay:-1.55s;--dur:2.14s"/>
<circle class="drift" cx="361.1" cy="393.2" r="2.48" opacity="0.20" style="--delay:-0.94s;--dur:2.86s"/>
<circle class="flicker" cx="801.8" cy="281.8" r="2.37" opacity="0.33" style="--delay:-0.84s;--dur:2.34s"/>
<circle class="flicker" cx="556.9" cy="198.9" r="1.17" opacity="0.52" style="--delay:-2.64s;--dur:2.26s"/>
<circle class="flicker" cx="220.0" cy="253.1" r="0.99" opacity="0.22" style="--delay:-3.83s;--dur:3.78s"/>
<circle class="flicker" cx="173.3" cy="199.8" r="1.64" opacity="0.49" style="--delay:-3.59s;--dur:4.78s"/>
<circle class="flicker" cx="351.6" cy="343.2" r="2.53" opacity="0.57" style="--delay:-1.09s;--dur:4.58s"/>
<circle class="flicker" cx="222.8" cy="313.9" r="1.10" opacity="0.30" style="--delay:-0.71s;--dur:2.47s"/>
<circle class="drift" cx="201.7" cy="265.2" r="2.40" opacity="0.18" style="--delay:-2.06s;--dur:2.15s"/>
<circle class="particle" cx="582.3" cy="353.8" r="2.78" opacity="0.23" style="--delay:-3.94s;--dur:3.29s"/>
<circle class="flicker" cx="833.2" cy="235.4" r="1.48" opacity="0.15" style="--delay:-0.94s;--dur:4.88s"/>
<circle class="flicker" cx="783.1" cy="199.3" r="0.89" opacity="0.24" style="--delay:-3.66s;--dur:2.35s"/>
<circle class="flicker" cx="254.6" cy="350.2" r="1.13" opacity="0.57" style="--delay:-4.46s;--dur:4.64s"/>
<circle class="flicker" cx="175.0" cy="324.9" r="0.74" opacity="0.55" style="--delay:-1.73s;--dur:5.32s"/>
<circle class="flicker" cx="460.4" cy="244.3" r="1.19" opacity="0.34" style="--delay:-0.51s;--dur:3.01s"/>
<circle class="drift" cx="856.7" cy="360.0" r="2.79" opacity="0.40" style="--delay:-1.00s;--dur:1.98s"/>
<circle class="flicker" cx="224.1" cy="380.8" r="2.68" opacity="0.28" style="--delay:-0.18s;--dur:2.39s"/>
<circle class="flicker" cx="797.9" cy="300.0" r="1.70" opacity="0.47" style="--delay:-1.13s;--dur:1.70s"/>
<circle class="flicker" cx="966.5" cy="250.2" r="1.99" opacity="0.35" style="--delay:-4.48s;--dur:2.51s"/>
<circle class="flicker" cx="389.6" cy="221.6" r="1.37" opacity="0.23" style="--delay:-4.25s;--dur:5.34s"/>
<circle class="particle" cx="132.3" cy="368.3" r="2.33" opacity="0.51" style="--delay:-2.19s;--dur:5.14s"/>
<circle class="flicker" cx="235.9" cy="279.1" r="1.72" opacity="0.54" style="--delay:-2.81s;--dur:3.40s"/>
<circle class="drift" cx="62.7" cy="314.3" r="1.15" opacity="0.41" style="--delay:-1.52s;--dur:3.92s"/>
<circle class="flicker" cx="264.0" cy="213.9" r="2.53" opacity="0.37" style="--delay:-3.51s;--dur:2.83s"/>
<circle class="flicker" cx="971.7" cy="164.4" r="2.64" opacity="0.18" style="--delay:-2.25s;--dur:4.51s"/>
<circle class="flicker" cx="922.8" cy="216.5" r="2.02" opacity="0.49" style="--delay:-1.05s;--dur:3.45s"/>
<circle class="flicker" cx="487.3" cy="320.3" r="1.83" opacity="0.25" style="--delay:-3.93s;--dur:2.44s"/>
<circle class="flicker" cx="617.4" cy="192.0" r="0.89" opacity="0.45" style="--delay:-4.16s;--dur:4.87s"/>
<circle class="flicker" cx="344.9" cy="343.9" r="2.40" opacity="0.55" style="--delay:-2.87s;--dur:5.06s"/>
<circle class="drift" cx="765.2" cy="365.2" r="1.25" opacity="0.42" style="--delay:-2.47s;--dur:3.97s"/>
<circle class="flicker" cx="499.4" cy="237.2" r="2.19" opacity="0.54" style="--delay:-0.49s;--dur:3.64s"/>
<circle class="particle" cx="247.0" cy="227.5" r="2.71" opacity="0.20" style="--delay:-3.67s;--dur:1.97s"/>
<circle class="flicker" cx="854.5" cy="188.7" r="2.05" opacity="0.40" style="--delay:-1.26s;--dur:4.65s"/>
<circle class="flicker" cx="902.3" cy="218.9" r="2.66" opacity="0.36" style="--delay:-3.23s;--dur:2.62s"/>
<circle class="flicker" cx="630.2" cy="333.6" r="0.97" opacity="0.39" style="--delay:-4.30s;--dur:4.27s"/>
<circle class="flicker" cx="546.5" cy="211.5" r="1.98" opacity="0.55" style="--delay:-2.94s;--dur:5.18s"/>
<circle class="drift" cx="128.9" cy="187.0" r="1.78" opacity="0.44" style="--delay:-4.20s;--dur:4.03s"/>
<circle class="flicker" cx="799.0" cy="198.9" r="1.91" opacity="0.36" style="--delay:-0.68s;--dur:5.10s"/>
<circle class="flicker" cx="291.9" cy="366.0" r="2.72" opacity="0.25" style="--delay:-2.77s;--dur:2.12s"/>
<circle class="flicker" cx="706.1" cy="300.8" r="2.17" opacity="0.54" style="--delay:-2.37s;--dur:3.89s"/>
<circle class="flicker" cx="933.4" cy="357.6" r="1.77" opacity="0.48" style="--delay:-2.63s;--dur:3.55s"/>
<circle class="flicker" cx="645.6" cy="337.7" r="1.23" opacity="0.24" style="--delay:-4.33s;--dur:3.77s"/>
<circle class="particle" cx="911.3" cy="378.1" r="2.63" opacity="0.54" style="--delay:-3.19s;--dur:5.21s"/>
<circle class="drift" cx="168.5" cy="315.6" r="2.38" opacity="0.25" style="--delay:-2.34s;--dur:4.24s"/>
<circle class="flicker" cx="610.6" cy="367.5" r="1.21" opacity="0.55" style="--delay:-1.22s;--dur:3.52s"/>
<circle class="flicker" cx="525.7" cy="340.4" r="2.65" opacity="0.13" style="--delay:-4.15s;--dur:2.58s"/>
<circle class="flicker" cx="580.7" cy="346.8" r="1.22" opacity="0.47" style="--delay:-3.63s;--dur:5.05s"/>
<circle class="flicker" cx="939.5" cy="309.4" r="2.68" opacity="0.41" style="--delay:-1.17s;--dur:4.61s"/>
<circle class="flicker" cx="698.5" cy="177.1" r="0.66" opacity="0.35" style="--delay:-4.20s;--dur:2.53s"/>
<circle class="flicker" cx="518.6" cy="365.1" r="2.32" opacity="0.24" style="--delay:-1.18s;--dur:5.09s"/>
<circle class="drift" cx="281.9" cy="224.8" r="2.00" opacity="0.22" style="--delay:-4.26s;--dur:2.55s"/>
<circle class="flicker" cx="900.7" cy="336.8" r="1.73" opacity="0.19" style="--delay:-0.01s;--dur:5.15s"/>
<circle class="flicker" cx="790.7" cy="363.6" r="1.21" opacity="0.24" style="--delay:-3.49s;--dur:1.56s"/>
<circle class="particle" cx="271.2" cy="196.5" r="1.11" opacity="0.23" style="--delay:-2.83s;--dur:4.50s"/>
<circle class="flicker" cx="910.8" cy="234.1" r="0.92" opacity="0.41" style="--delay:-2.27s;--dur:3.94s"/>
<circle class="flicker" cx="274.8" cy="199.2" r="1.19" opacity="0.52" style="--delay:-1.16s;--dur:3.46s"/>
<circle class="flicker" cx="923.8" cy="200.0" r="1.16" opacity="0.48" style="--delay:-0.96s;--dur:2.53s"/>
<circle class="drift" cx="27.6" cy="366.0" r="2.01" opacity="0.48" style="--delay:-0.57s;--dur:2.36s"/>
<circle class="flicker" cx="761.6" cy="390.3" r="2.55" opacity="0.18" style="--delay:-1.14s;--dur:2.03s"/>
<circle class="flicker" cx="623.0" cy="230.3" r="2.37" opacity="0.21" style="--delay:-1.07s;--dur:2.51s"/>
<circle class="flicker" cx="503.6" cy="232.5" r="2.36" opacity="0.42" style="--delay:-2.84s;--dur:2.45s"/>
<circle class="flicker" cx="270.2" cy="274.7" r="0.92" opacity="0.16" style="--delay:-3.97s;--dur:3.95s"/>
<circle class="flicker" cx="227.5" cy="210.8" r="1.05" opacity="0.15" style="--delay:-3.61s;--dur:4.90s"/>
<circle class="flicker" cx="145.4" cy="212.7" r="2.08" opacity="0.27" style="--delay:-3.58s;--dur:4.59s"/>
<circle class="particle" cx="265.5" cy="313.5" r="0.78" opacity="0.37" style="--delay:-0.56s;--dur:4.57s"/>
<circle class="flicker" cx="250.6" cy="327.4" r="0.74" opacity="0.27" style="--delay:-0.84s;--dur:2.02s"/>
<circle class="flicker" cx="624.5" cy="335.5" r="1.32" opacity="0.41" style="--delay:-2.99s;--dur:2.26s"/>
<circle class="flicker" cx="863.7" cy="217.4" r="1.80" opacity="0.15" style="--delay:-0.26s;--dur:4.08s"/>
<circle class="flicker" cx="786.2" cy="178.6" r="1.34" opacity="0.48" style="--delay:-0.19s;--dur:1.77s"/>
<circle class="flicker" cx="780.3" cy="206.6" r="2.04" opacity="0.54" style="--delay:-1.40s;--dur:1.71s"/>
<circle class="flicker" cx="143.5" cy="211.5" r="0.76" opacity="0.48" style="--delay:-2.41s;--dur:2.73s"/>
<circle class="drift" cx="203.3" cy="355.4" r="2.38" opacity="0.31" style="--delay:-1.45s;--dur:3.58s"/>
<circle class="flicker" cx="656.5" cy="294.9" r="2.66" opacity="0.54" style="--delay:-2.90s;--dur:2.78s"/>
<circle class="flicker" cx="80.5" cy="188.4" r="2.35" opacity="0.41" style="--delay:-0.22s;--dur:4.00s"/>
<circle class="flicker" cx="64.1" cy="204.6" r="1.51" opacity="0.26" style="--delay:-3.61s;--dur:1.74s"/>
<circle class="particle" cx="319.6" cy="242.9" r="2.65" opacity="0.52" style="--delay:-4.20s;--dur:4.60s"/>
<circle class="flicker" cx="533.1" cy="396.0" r="2.01" opacity="0.20" style="--delay:-3.56s;--dur:5.10s"/>
<circle class="flicker" cx="331.7" cy="188.9" r="1.30" opacity="0.42" style="--delay:-1.80s;--dur:4.56s"/>
<circle class="drift" cx="637.9" cy="210.6" r="2.56" opacity="0.57" style="--delay:-4.18s;--dur:3.07s"/>
<circle class="flicker" cx="72.2" cy="259.6" r="1.01" opacity="0.48" style="--delay:-2.85s;--dur:5.08s"/>
<circle class="flicker" cx="787.5" cy="335.7" r="2.06" opacity="0.13" style="--delay:-1.36s;--dur:3.96s"/>
<circle class="flicker" cx="912.0" cy="306.6" r="2.78" opacity="0.29" style="--delay:-4.01s;--dur:2.70s"/>
<circle class="flicker" cx="776.5" cy="330.1" r="2.38" opacity="0.33" style="--delay:-0.75s;--dur:4.93s"/>
<circle class="flicker" cx="404.8" cy="347.1" r="0.65" opacity="0.54" style="--delay:-2.96s;--dur:2.18s"/>
<circle class="flicker" cx="907.9" cy="239.4" r="1.41" opacity="0.53" style="--delay:-4.46s;--dur:4.05s"/>
<circle class="drift" cx="627.4" cy="207.5" r="1.64" opacity="0.49" style="--delay:-3.63s;--dur:5.31s"/>
<circle class="particle" cx="312.3" cy="234.1" r="2.64" opacity="0.21" style="--delay:-0.00s;--dur:4.61s"/>
<circle class="flicker" cx="870.8" cy="259.2" r="2.59" opacity="0.30" style="--delay:-1.60s;--dur:1.55s"/>
<circle class="flicker" cx="182.6" cy="229.1" r="2.42" opacity="0.33" style="--delay:-2.08s;--dur:2.90s"/>
<circle class="flicker" cx="650.0" cy="277.4" r="1.03" opacity="0.53" style="--delay:-4.17s;--dur:3.30s"/>
<circle class="flicker" cx="965.6" cy="258.4" r="1.46" opacity="0.29" style="--delay:-4.06s;--dur:5.07s"/>
<circle class="flicker" cx="790.6" cy="320.6" r="1.60" opacity="0.54" style="--delay:-3.71s;--dur:4.98s"/>
<circle class="drift" cx="25.3" cy="367.4" r="2.61" opacity="0.15" style="--delay:-0.79s;--dur:4.68s"/>
<circle class="flicker" cx="362.0" cy="357.3" r="1.44" opacity="0.42" style="--delay:-1.69s;--dur:2.22s"/>
<circle class="flicker" cx="463.2" cy="202.0" r="2.68" opacity="0.30" style="--delay:-2.00s;--dur:2.98s"/>
<circle class="flicker" cx="904.7" cy="238.1" r="0.73" opacity="0.31" style="--delay:-4.10s;--dur:3.24s"/>
<circle class="flicker" cx="881.5" cy="197.5" r="2.08" opacity="0.53" style="--delay:-1.64s;--dur:5.01s"/>
<circle class="particle" cx="808.1" cy="175.1" r="1.46" opacity="0.33" style="--delay:-4.24s;--dur:2.94s"/>
<circle class="flicker" cx="192.6" cy="277.3" r="1.55" opacity="0.42" style="--delay:-0.17s;--dur:5.13s"/>
<circle class="drift" cx="381.9" cy="257.4" r="2.61" opacity="0.39" style="--delay:-2.99s;--dur:1.70s"/>
<circle class="flicker" cx="446.8" cy="185.9" r="1.64" opacity="0.28" style="--delay:-1.70s;--dur:4.08s"/>
<circle class="flicker" cx="890.0" cy="320.2" r="2.07" opacity="0.53" style="--delay:-1.88s;--dur:2.99s"/>
<circle class="flicker" cx="371.9" cy="194.5" r="1.91" opacity="0.34" style="--delay:-4.11s;--dur:3.14s"/>
<circle class="flicker" cx="920.5" cy="354.9" r="1.38" opacity="0.27" style="--delay:-2.08s;--dur:5.02s"/>
<circle class="flicker" cx="61.9" cy="174.2" r="2.60" opacity="0.36" style="--delay:-2.98s;--dur:3.31s"/>
<circle class="flicker" cx="656.7" cy="247.6" r="1.70" opacity="0.40" style="--delay:-2.64s;--dur:4.07s"/>
<circle class="drift" cx="383.9" cy="173.7" r="1.34" opacity="0.26" style="--delay:-1.52s;--dur:3.78s"/>
<circle class="flicker" cx="421.7" cy="228.6" r="1.78" opacity="0.44" style="--delay:-4.07s;--dur:2.83s"/>
<circle class="particle" cx="893.0" cy="349.7" r="1.96" opacity="0.31" style="--delay:-2.19s;--dur:4.99s"/>
<circle class="flicker" cx="464.6" cy="334.3" r="1.31" opacity="0.26" style="--delay:-1.43s;--dur:3.40s"/>
<circle class="flicker" cx="654.4" cy="207.9" r="2.19" opacity="0.50" style="--delay:-2.36s;--dur:2.76s"/>
<circle class="flicker" cx="582.2" cy="257.5" r="1.51" opacity="0.28" style="--delay:-2.75s;--dur:3.54s"/>
<circle class="flicker" cx="345.6" cy="239.0" r="1.27" opacity="0.55" style="--delay:-1.37s;--dur:3.87s"/>
<circle class="drift" cx="884.7" cy="306.8" r="2.44" opacity="0.14" style="--delay:-3.22s;--dur:2.71s"/>
<circle class="flicker" cx="487.2" cy="347.1" r="1.37" opacity="0.27" style="--delay:-1.80s;--dur:4.27s"/>
<circle class="flicker" cx="327.9" cy="265.6" r="2.69" opacity="0.18" style="--delay:-1.30s;--dur:3.07s"/>
<circle class="flicker" cx="523.0" cy="252.4" r="0.70" opacity="0.27" style="--delay:-3.75s;--dur:2.65s"/>
<circle class="flicker" cx="605.5" cy="196.4" r="1.35" opacity="0.27" style="--delay:-1.50s;--dur:4.71s"/>
<circle class="flicker" cx="315.0" cy="286.8" r="0.88" opacity="0.50" style="--delay:-4.28s;--dur:2.81s"/>
<circle class="particle" cx="704.5" cy="335.6" r="1.34" opacity="0.56" style="--delay:-0.11s;--dur:5.16s"/>
<circle class="drift" cx="405.7" cy="352.2" r="1.32" opacity="0.39" style="--delay:-1.47s;--dur:1.64s"/>
<circle class="flicker" cx="299.4" cy="317.9" r="2.47" opacity="0.42" style="--delay:-0.48s;--dur:2.80s"/>
<circle class="flicker" cx="815.9" cy="217.9" r="2.77" opacity="0.29" style="--delay:-1.44s;--dur:1.96s"/>
<circle class="flicker" cx="341.1" cy="378.0" r="1.92" opacity="0.47" style="--delay:-1.41s;--dur:2.77s"/>
<circle class="flicker" cx="928.1" cy="266.4" r="2.08" opacity="0.39" style="--delay:-3.81s;--dur:2.74s"/>
<circle class="flicker" cx="47.5" cy="316.9" r="1.44" opacity="0.48" style="--delay:-4.43s;--dur:4.77s"/>
<circle class="flicker" cx="336.3" cy="383.0" r="2.32" opacity="0.51" style="--delay:-2.65s;--dur:5.29s"/>
<circle class="drift" cx="127.0" cy="165.2" r="1.92" opacity="0.35" style="--delay:-3.00s;--dur:3.79s"/>
<circle class="flicker" cx="329.6" cy="324.3" r="2.35" opacity="0.45" style="--delay:-1.66s;--dur:4.08s"/>
<circle class="flicker" cx="322.7" cy="346.9" r="2.52" opacity="0.48" style="--delay:-3.50s;--dur:2.95s"/>
<circle class="particle" cx="829.1" cy="234.4" r="1.73" opacity="0.31" style="--delay:-2.67s;--dur:4.50s"/>
<circle class="flicker" cx="960.2" cy="351.9" r="2.20" opacity="0.53" style="--delay:-3.56s;--dur:3.80s"/>
<circle class="flicker" cx="584.5" cy="361.8" r="2.38" opacity="0.36" style="--delay:-3.90s;--dur:4.55s"/>
<circle class="flicker" cx="658.3" cy="303.9" r="1.55" opacity="0.55" style="--delay:-2.27s;--dur:4.85s"/>
<circle class="drift" cx="374.8" cy="206.3" r="2.58" opacity="0.14" style="--delay:-3.24s;--dur:3.47s"/>
<circle class="flicker" cx="763.3" cy="192.9" r="1.79" opacity="0.42" style="--delay:-3.61s;--dur:4.29s"/>
<circle class="flicker" cx="587.7" cy="353.4" r="2.71" opacity="0.20" style="--delay:-1.87s;--dur:4.60s"/>
<circle class="flicker" cx="775.6" cy="263.8" r="0.70" opacity="0.51" style="--delay:-4.05s;--dur:3.13s"/>
<circle class="flicker" cx="849.3" cy="364.4" r="2.06" opacity="0.20" style="--delay:-2.39s;--dur:4.97s"/>
<circle class="flicker" cx="504.2" cy="371.1" r="0.99" opacity="0.49" style="--delay:-4.31s;--dur:3.57s"/>
<circle class="flicker" cx="709.0" cy="190.6" r="2.50" opacity="0.17" style="--delay:-0.11s;--dur:5.19s"/>
<circle class="particle" cx="787.7" cy="331.8" r="0.99" opacity="0.28" style="--delay:-2.96s;--dur:1.64s"/>
<circle class="flicker" cx="420.5" cy="336.9" r="2.43" opacity="0.47" style="--delay:-0.71s;--dur:4.05s"/>
<circle class="flicker" cx="879.2" cy="319.7" r="0.83" opacity="0.42" style="--delay:-3.87s;--dur:2.15s"/>
<circle class="flicker" cx="529.0" cy="287.3" r="1.38" opacity="0.57" style="--delay:-0.71s;--dur:4.82s"/>
<circle class="flicker" cx="935.0" cy="211.6" r="2.32" opacity="0.30" style="--delay:-3.72s;--dur:2.15s"/>
<circle class="flicker" cx="48.3" cy="363.3" r="2.08" opacity="0.17" style="--delay:-0.37s;--dur:4.69s"/>
<circle class="flicker" cx="650.2" cy="231.8" r="2.80" opacity="0.14" style="--delay:-1.53s;--dur:1.86s"/>
<circle class="drift" cx="173.9" cy="215.4" r="1.47" opacity="0.42" style="--delay:-3.50s;--dur:2.84s"/>
<circle class="flicker" cx="843.0" cy="238.8" r="0.83" opacity="0.47" style="--delay:-2.99s;--dur:4.50s"/>
<circle class="flicker" cx="174.9" cy="204.7" r="0.68" opacity="0.20" style="--delay:-4.49s;--dur:4.07s"/>
<circle class="flicker" cx="809.7" cy="287.2" r="2.08" opacity="0.51" style="--delay:-1.71s;--dur:5.34s"/>
<circle class="particle" cx="103.7" cy="258.9" r="2.29" opacity="0.31" style="--delay:-0.38s;--dur:2.99s"/>
<circle class="flicker" cx="348.3" cy="393.0" r="1.01" opacity="0.54" style="--delay:-0.07s;--dur:1.87s"/>
<circle class="flicker" cx="763.2" cy="286.2" r="2.53" opacity="0.33" style="--delay:-3.00s;--dur:1.61s"/>
<circle class="drift" cx="655.7" cy="380.5" r="1.55" opacity="0.47" style="--delay:-3.43s;--dur:4.08s"/>
<circle class="flicker" cx="973.2" cy="355.7" r="2.63" opacity="0.48" style="--delay:-0.75s;--dur:4.45s"/>
<circle class="flicker" cx="385.7" cy="264.7" r="1.61" opacity="0.37" style="--delay:-3.93s;--dur:2.18s"/>
<circle class="flicker" cx="105.8" cy="183.5" r="2.33" opacity="0.54" style="--delay:-1.88s;--dur:4.87s"/>
<circle class="flicker" cx="39.7" cy="212.5" r="2.38" opacity="0.52" style="--delay:-4.15s;--dur:3.13s"/>
<circle class="flicker" cx="657.3" cy="322.8" r="1.84" opacity="0.33" style="--delay:-2.02s;--dur:5.06s"/>
<circle class="flicker" cx="749.7" cy="193.2" r="2.64" opacity="0.22" style="--delay:-3.53s;--dur:3.25s"/>
<circle class="drift" cx="182.9" cy="337.8" r="2.58" opacity="0.24" style="--delay:-3.63s;--dur:4.53s"/>
<circle class="particle" cx="853.8" cy="315.1" r="1.61" opacity="0.38" style="--delay:-2.49s;--dur:4.61s"/>
<circle class="flicker" cx="421.0" cy="180.2" r="1.10" opacity="0.14" style="--delay:-4.17s;--dur:3.65s"/>
<circle class="flicker" cx="902.0" cy="373.8" r="1.18" opacity="0.23" style="--delay:-4.03s;--dur:5.07s"/>
<circle class="flicker" cx="450.6" cy="286.7" r="1.86" opacity="0.43" style="--delay:-2.00s;--dur:4.95s"/>
<circle class="flicker" cx="769.3" cy="231.0" r="0.70" opacity="0.46" style="--delay:-0.95s;--dur:3.24s"/>
<circle class="flicker" cx="790.9" cy="299.4" r="1.12" opacity="0.35" style="--delay:-1.11s;--dur:2.35s"/>
<circle class="drift" cx="549.9" cy="327.7" r="2.10" opacity="0.29" style="--delay:-2.53s;--dur:2.49s"/>
<circle class="flicker" cx="905.3" cy="306.8" r="2.26" opacity="0.19" style="--delay:-0.11s;--dur:3.69s"/>
<circle class="flicker" cx="875.9" cy="334.7" r="1.70" opacity="0.16" style="--delay:-0.99s;--dur:1.64s"/>
<circle class="flicker" cx="447.8" cy="386.7" r="1.45" opacity="0.18" style="--delay:-3.03s;--dur:2.39s"/>
<circle class="flicker" cx="225.1" cy="215.2" r="0.94" opacity="0.30" style="--delay:-3.38s;--dur:4.11s"/>
<circle class="particle" cx="259.7" cy="166.3" r="0.79" opacity="0.20" style="--delay:-2.20s;--dur:4.40s"/>
<circle class="flicker" cx="559.7" cy="227.5" r="0.91" opacity="0.19" style="--delay:-1.67s;--dur:3.41s"/>
<circle class="drift" cx="47.9" cy="384.2" r="1.47" opacity="0.20" style="--delay:-0.61s;--dur:2.96s"/>
<circle class="flicker" cx="234.8" cy="181.9" r="0.98" opacity="0.21" style="--delay:-0.29s;--dur:2.07s"/>
<circle class="flicker" cx="664.2" cy="293.3" r="0.96" opacity="0.54" style="--delay:-0.54s;--dur:1.79s"/>
<circle class="flicker" cx="738.4" cy="376.1" r="0.98" opacity="0.32" style="--delay:-1.71s;--dur:2.00s"/>
<circle class="flicker" cx="490.3" cy="239.9" r="1.03" opacity="0.55" style="--delay:-0.69s;--dur:2.99s"/>
<circle class="flicker" cx="377.0" cy="378.7" r="2.65" opacity="0.42" style="--delay:-0.65s;--dur:2.14s"/>
<circle class="flicker" cx="154.1" cy="195.5" r="1.58" opacity="0.29" style="--delay:-0.70s;--dur:2.10s"/>
<circle class="drift" cx="85.5" cy="272.2" r="2.69" opacity="0.56" style="--delay:-0.79s;--dur:2.14s"/>
<circle class="flicker" cx="138.7" cy="179.6" r="2.05" opacity="0.26" style="--delay:-4.18s;--dur:2.22s"/>
<circle class="particle" cx="385.9" cy="331.6" r="1.45" opacity="0.42" style="--delay:-1.95s;--dur:5.08s"/>
<circle class="flicker" cx="171.5" cy="201.4" r="2.76" opacity="0.41" style="--delay:-4.27s;--dur:3.20s"/>
<circle class="flicker" cx="161.4" cy="194.1" r="1.27" opacity="0.14" style="--delay:-2.93s;--dur:5.15s"/>
<circle class="flicker" cx="173.0" cy="227.2" r="2.04" opacity="0.24" style="--delay:-1.67s;--dur:4.03s"/>
<circle class="flicker" cx="191.7" cy="271.6" r="2.01" opacity="0.40" style="--delay:-4.41s;--dur:2.96s"/>
<circle class="drift" cx="907.9" cy="352.9" r="0.70" opacity="0.14" style="--delay:-1.30s;--dur:5.28s"/>
<circle class="flicker" cx="436.9" cy="202.1" r="1.17" opacity="0.38" style="--delay:-2.92s;--dur:2.64s"/>
<circle class="flicker" cx="926.1" cy="365.0" r="1.95" opacity="0.46" style="--delay:-2.84s;--dur:4.01s"/>
<circle class="flicker" cx="643.8" cy="310.0" r="0.69" opacity="0.53" style="--delay:-0.11s;--dur:3.95s"/>
<circle class="flicker" cx="378.5" cy="197.7" r="1.87" opacity="0.54" style="--delay:-1.09s;--dur:1.64s"/>
<circle class="flicker" cx="956.4" cy="350.3" r="2.25" opacity="0.15" style="--delay:-2.71s;--dur:2.47s"/>
<circle class="particle" cx="298.6" cy="241.4" r="2.61" opacity="0.14" style="--delay:-0.08s;--dur:3.84s"/>
<circle class="drift" cx="641.0" cy="220.9" r="2.66" opacity="0.42" style="--delay:-2.55s;--dur:1.62s"/>
<circle class="flicker" cx="624.7" cy="236.5" r="0.76" opacity="0.56" style="--delay:-3.35s;--dur:3.71s"/>
<circle class="flicker" cx="47.2" cy="225.1" r="0.68" opacity="0.15" style="--delay:-4.11s;--dur:4.38s"/>
<circle class="flicker" cx="256.2" cy="250.9" r="2.05" opacity="0.22" style="--delay:-4.22s;--dur:5.02s"/>
<circle class="flicker" cx="597.4" cy="228.1" r="2.75" opacity="0.50" style="--delay:-0.24s;--dur:5.11s"/>
<circle class="flicker" cx="42.1" cy="275.4" r="0.73" opacity="0.53" style="--delay:-0.07s;--dur:1.75s"/>
<circle class="flicker" cx="564.3" cy="265.6" r="1.10" opacity="0.24" style="--delay:-2.94s;--dur:1.61s"/>
<circle class="drift" cx="731.9" cy="332.9" r="2.47" opacity="0.45" style="--delay:-4.40s;--dur:4.03s"/>
<circle class="flicker" cx="892.3" cy="223.2" r="2.58" opacity="0.45" style="--delay:-0.16s;--dur:5.26s"/>
<circle class="flicker" cx="914.9" cy="189.8" r="1.17" opacity="0.29" style="--delay:-0.94s;--dur:1.68s"/>
<circle class="particle" cx="75.0" cy="377.3" r="2.22" opacity="0.31" style="--delay:-3.82s;--dur:2.34s"/>
<circle class="flicker" cx="40.0" cy="367.0" r="2.19" opacity="0.17" style="--delay:-4.04s;--dur:4.77s"/>
<circle class="flicker" cx="644.9" cy="263.3" r="1.44" opacity="0.20" style="--delay:-1.09s;--dur:4.96s"/>
<circle class="flicker" cx="953.6" cy="220.9" r="1.54" opacity="0.33" style="--delay:-3.28s;--dur:2.47s"/>
<circle class="drift" cx="58.6" cy="356.3" r="0.85" opacity="0.47" style="--delay:-3.23s;--dur:4.32s"/>
<circle class="flicker" cx="223.5" cy="220.7" r="1.01" opacity="0.32" style="--delay:-1.65s;--dur:4.28s"/>
<circle class="flicker" cx="831.1" cy="193.9" r="1.65" opacity="0.52" style="--delay:-1.86s;--dur:2.94s"/>
<circle class="flicker" cx="877.9" cy="173.9" r="2.31" opacity="0.34" style="--delay:-0.42s;--dur:3.12s"/>
<circle class="flicker" cx="255.0" cy="341.4" r="1.60" opacity="0.27" style="--delay:-0.75s;--dur:1.90s"/>
<circle class="flicker" cx="716.7" cy="315.5" r="2.57" opacity="0.26" style="--delay:-2.09s;--dur:2.18s"/>
<circle class="flicker" cx="706.7" cy="328.9" r="1.69" opacity="0.24" style="--delay:-3.47s;--dur:3.31s"/>
<circle class="particle" cx="373.6" cy="263.7" r="1.33" opacity="0.43" style="--delay:-1.99s;--dur:4.48s"/>
<circle class="flicker" cx="418.5" cy="209.1" r="1.30" opacity="0.55" style="--delay:-4.01s;--dur:3.23s"/>
<circle class="flicker" cx="113.2" cy="182.8" r="1.16" opacity="0.33" style="--delay:-2.17s;--dur:4.93s"/>
<circle class="flicker" cx="182.9" cy="322.8" r="2.10" opacity="0.53" style="--delay:-1.43s;--dur:3.38s"/>
<circle class="flicker" cx="465.9" cy="215.8" r="2.68" opacity="0.34" style="--delay:-1.37s;--dur:2.75s"/>
<circle class="flicker" cx="757.1" cy="186.7" r="1.63" opacity="0.43" style="--delay:-1.07s;--dur:2.71s"/>
<circle class="flicker" cx="444.6" cy="251.6" r="2.61" opacity="0.32" style="--delay:-3.04s;--dur:2.46s"/>
<circle class="drift" cx="871.2" cy="379.0" r="1.69" opacity="0.24" style="--delay:-4.25s;--dur:4.11s"/>
</g>
<g class="hud" font-size="10" letter-spacing="2">
<text x="40" y="42" opacity=".7">07 / 20</text>
<path d="M58 52v9" stroke="#f3f3ef" stroke-opacity=".4"/>
<path d="M138 52v4" stroke="#f3f3ef" stroke-opacity=".18"/>
<path d="M218 52v4" stroke="#f3f3ef" stroke-opacity=".18"/>
<path d="M298 52v9" stroke="#f3f3ef" stroke-opacity=".4"/>
<path d="M378 52v4" stroke="#f3f3ef" stroke-opacity=".18"/>
<path d="M458 52v4" stroke="#f3f3ef" stroke-opacity=".18"/>
<path d="M538 52v9" stroke="#f3f3ef" stroke-opacity=".4"/>
<path d="M618 52v4" stroke="#f3f3ef" stroke-opacity=".18"/>
<path d="M698 52v4" stroke="#f3f3ef" stroke-opacity=".18"/>
<path d="M778 52v9" stroke="#f3f3ef" stroke-opacity=".4"/>
<path d="M858 52v4" stroke="#f3f3ef" stroke-opacity=".18"/>
<path d="M938 52v4" stroke="#f3f3ef" stroke-opacity=".18"/>
<circle cx="865" cy="42" r="2" fill="#f3f3ef" opacity="0.18" class="particle" style="--delay:0s"/>
<circle cx="877" cy="42" r="1.1" fill="#f3f3ef" opacity="0.25" class="flicker" style="--delay:-0.4s"/>
<circle cx="889" cy="42" r="1.1" fill="#f3f3ef" opacity="0.32" class="flicker" style="--delay:-0.8s"/>
<circle cx="901" cy="42" r="2" fill="#f3f3ef" opacity="0.39" class="particle" style="--delay:-1.2000000000000002s"/>
<circle cx="913" cy="42" r="1.1" fill="#f3f3ef" opacity="0.46" class="flicker" style="--delay:-1.6s"/>
<circle cx="925" cy="42" r="1.1" fill="#f3f3ef" opacity="0.53" class="flicker" style="--delay:-2s"/>
<circle cx="937" cy="42" r="2" fill="#f3f3ef" opacity="0.60" class="particle" style="--delay:-2.4000000000000004s"/>
<circle cx="949" cy="42" r="1.1" fill="#f3f3ef" opacity="0.67" class="flicker" style="--delay:-2.8000000000000003s"/>
<text x="40" y="520" font-size="14" letter-spacing="3">GEOMETRIC WAVE</text>
<text x="40" y="536" font-size="8" opacity=".46" letter-spacing="2">TAMASRAZIM / VECTOR MOTION STUDY</text>
<path d="M700 518H960" class="dash"/>
<circle cx="968" cy="518" r="3" fill="#f3f3ef" class="particle"/>
</g>
</g>
</svg>
